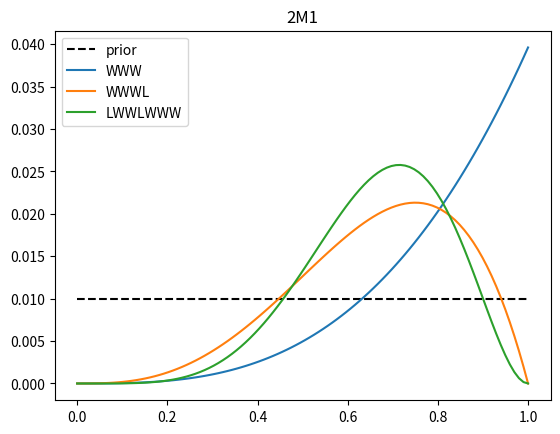
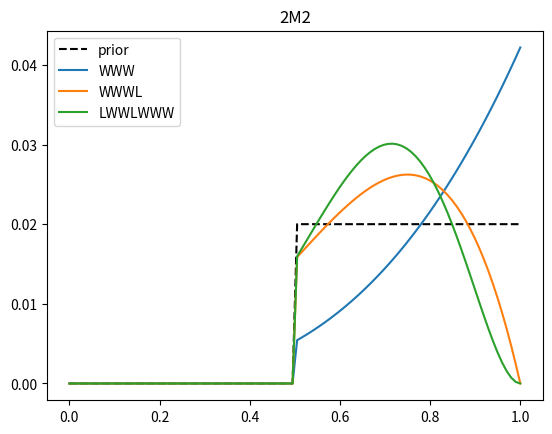

Write Python code to recreate these figures, in order.
import numpy as np
import matplotlib.pyplot as plt
from scipy.stats import binom



grid = np.linspace(0.0, 1.0, 100)

prior = np.ones(grid.shape[0])
prior /= np.sum(prior)

#W,W,W
likelihood = binom.pmf(3, 3, grid) 

posterior = likelihood * prior

posterior /= np.sum(posterior)



fig = plt.figure()
ax = fig.add_subplot(111)

ax.plot(grid, prior, 'k--', label='prior')

ax.plot(grid, posterior, color='C0', label='WWW')



#W,W,W,L
likelihood = binom.pmf(3, 4, grid) 

posterior = likelihood * prior
posterior /= np.sum(posterior)

ax.plot(grid, posterior, color='C1', label='WWWL')

#L,W,W,L,W,W,W
likelihood = binom.pmf(5, 7, grid) 

posterior = likelihood * prior

posterior /= np.sum(posterior)

ax.plot(grid, posterior, color='C2', label='LWWLWWW')

ax.set_title('2M1')


plt.legend()

##---------------------------------------------------------

prior = np.ones(grid.shape[0])
prior[grid<0.5] = 0.0
prior /= np.sum(prior)

#W,W,W
likelihood = binom.pmf(3, 3, grid) 

posterior = likelihood * prior

posterior /= np.sum(posterior)



fig = plt.figure()
ax = fig.add_subplot(111)

ax.plot(grid, prior, 'k--', label='prior')

ax.plot(grid, posterior, color='C0', label='WWW')



#W,W,W,L
likelihood = binom.pmf(3, 4, grid) 

posterior = likelihood * prior
posterior /= np.sum(posterior)

ax.plot(grid, posterior, color='C1', label='WWWL')

#L,W,W,L,W,W,W
likelihood = binom.pmf(5, 7, grid) 

posterior = likelihood * prior

posterior /= np.sum(posterior)

ax.plot(grid, posterior, color='C2', label='LWWLWWW')

ax.set_title('2M2')
plt.legend()




plt.show()

